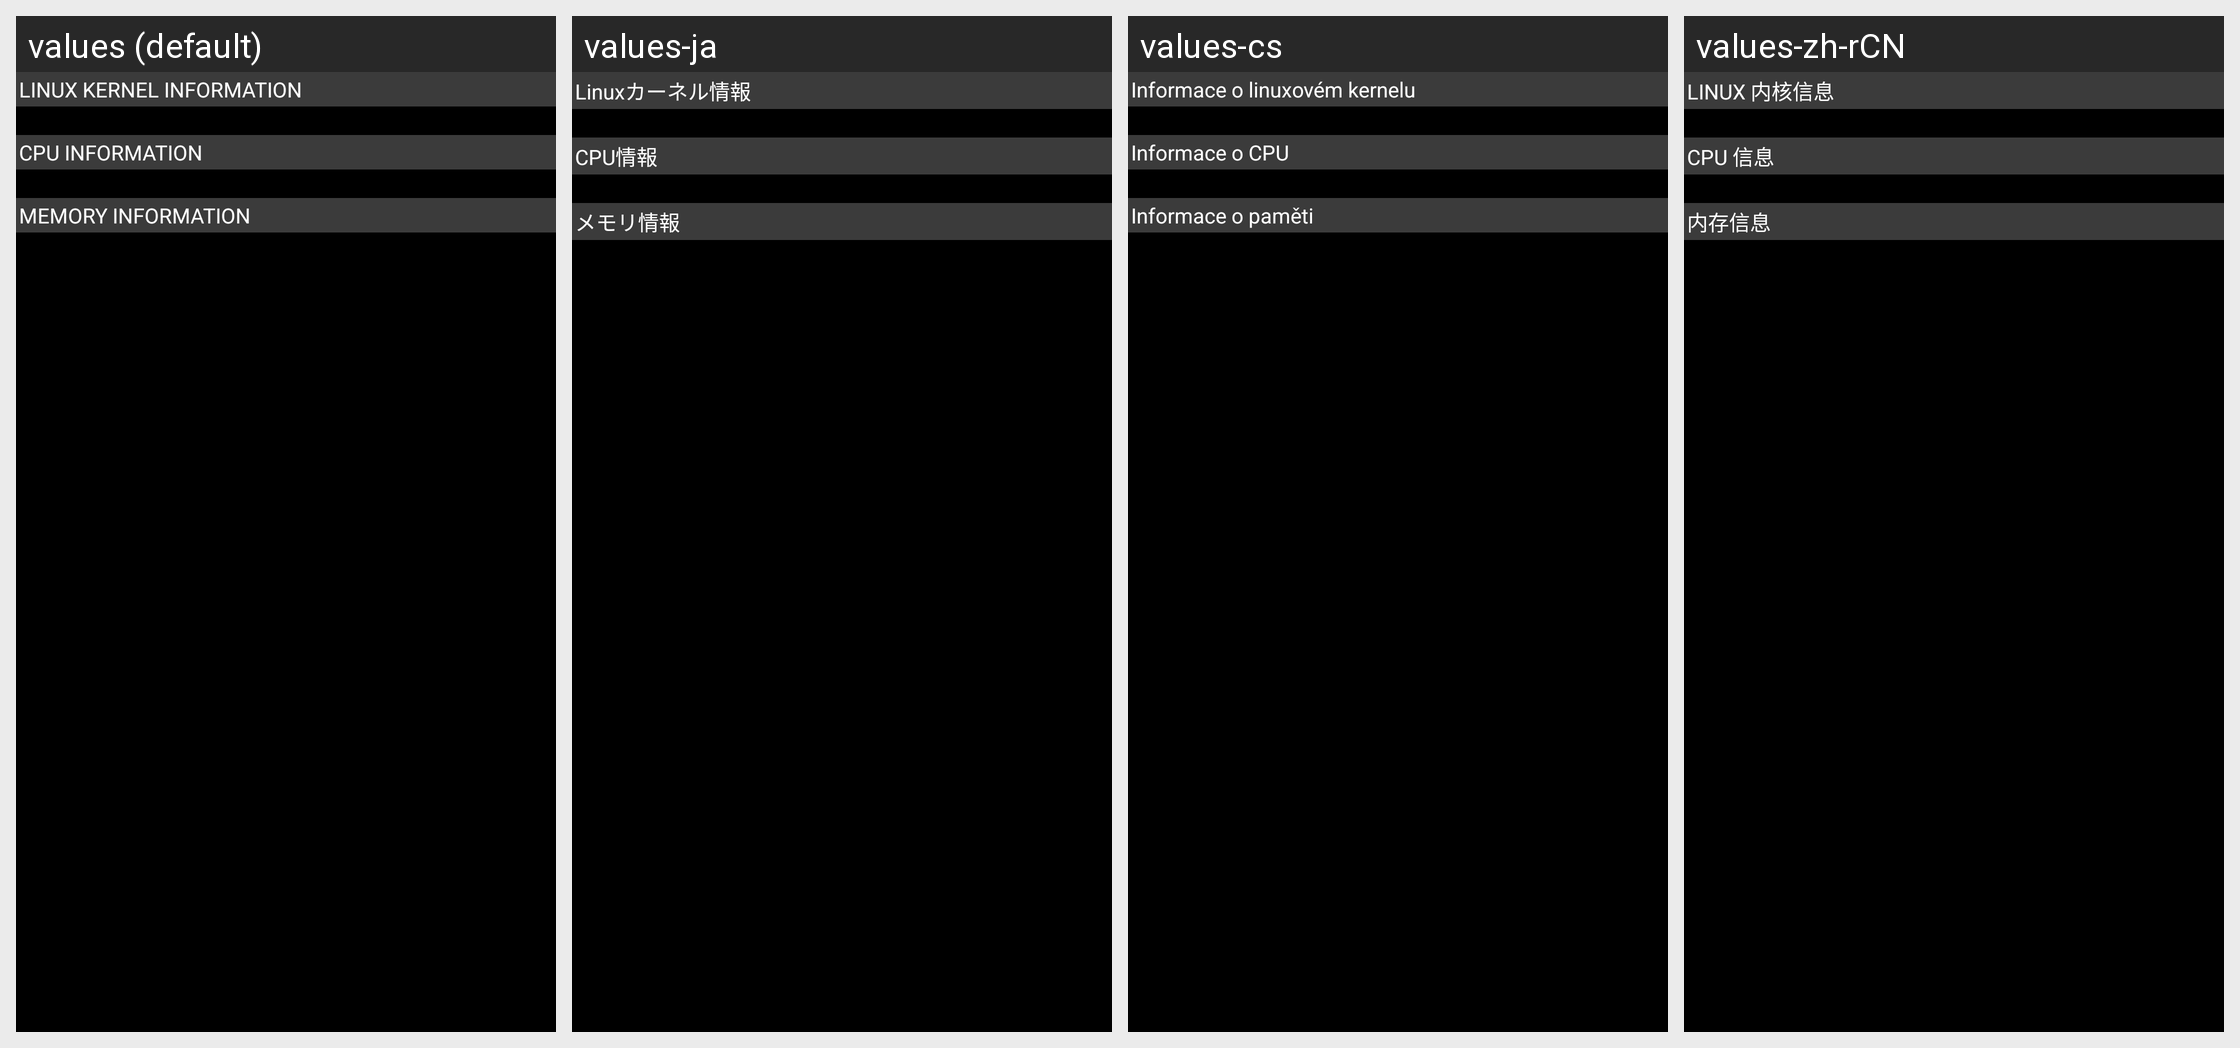

The Android screen above is rendered under several locales of the same app. Produce the string resources it draws, with the default and per-locale values.
Android screen res/layout/cpu_info.xml rendered under 4 locales, left to right: values (default), values-ja, values-cs, values-zh-rCN. Device: Nexus 5 (rendered at 1080×1920; each locale shown at half size, 540×960, under a caption strip naming it); theme Theme_Dark.
Strings drawn on this screen, with the default value and each locale's value (text and hints the layout hard-codes, and strings that could not be matched under every locale, appear in the picture but are not listed):

kernel_info
  values: LINUX KERNEL INFORMATION
  values-ja: Linuxカーネル情報
  values-cs: Informace o linuxovém kernelu
  values-zh-rCN: LINUX 内核信息

cpu_info
  values: CPU INFORMATION
  values-ja: CPU情報
  values-cs: Informace o CPU
  values-zh-rCN: CPU 信息

mem_info
  values: MEMORY INFORMATION
  values-ja: メモリ情報
  values-cs: Informace o paměti
  values-zh-rCN: 内存信息
